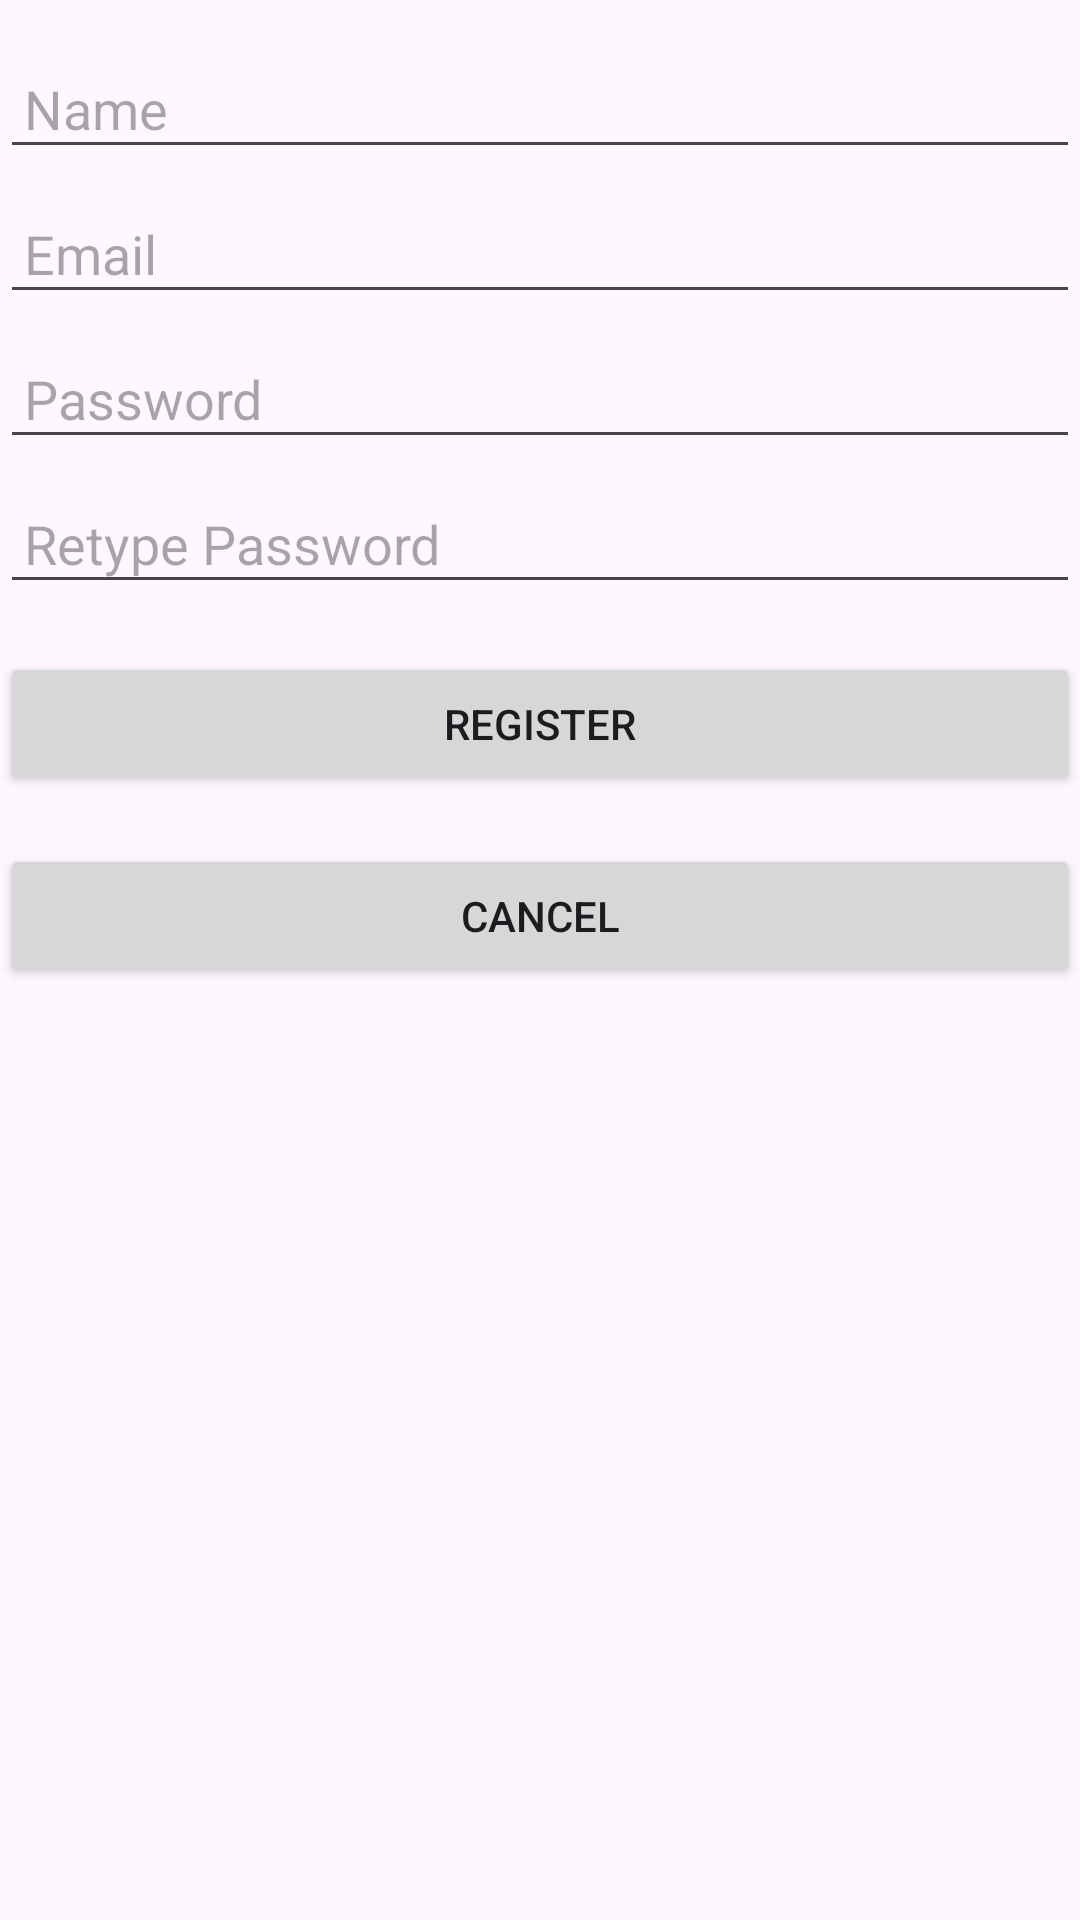

This screen was rendered from an Android layout file. Write that file and the resources it references.
<!-- AndroidManifest.xml: application theme Theme.Coursework1 -->
<!-- res/layout/activity_registration.xml -->
<?xml version="1.0" encoding="utf-8"?>
<RelativeLayout
    xmlns:android="http://schemas.android.com/apk/res/android"
    android:layout_width="match_parent"
    android:layout_height="match_parent">

    <EditText
        android:id="@+id/editTextName"
        android:layout_width="match_parent"
        android:layout_height="wrap_content"
        android:hint="Name"
        android:layout_marginTop="16dp"
        android:padding="8dp"/>

    <EditText
        android:id="@+id/editTextEmail"
        android:layout_width="match_parent"
        android:layout_height="wrap_content"
        android:hint="Email"
        android:layout_below="@+id/editTextName"
        android:layout_marginTop="8dp"
        android:padding="8dp"/>

    <EditText
        android:id="@+id/editTextPassword"
        android:layout_width="match_parent"
        android:layout_height="wrap_content"
        android:hint="Password"
        android:layout_below="@+id/editTextEmail"
        android:layout_marginTop="8dp"
        android:padding="8dp"
        android:inputType="textPassword"/>

    <EditText
        android:id="@+id/editTextPassword2"
        android:layout_width="match_parent"
        android:layout_height="wrap_content"
        android:hint="Retype Password"
        android:layout_below="@+id/editTextPassword"
        android:layout_marginTop="8dp"
        android:padding="8dp"
        android:inputType="textPassword"/>

    <Button
        android:id="@+id/buttonRegister"
        android:layout_width="match_parent"
        android:layout_height="wrap_content"
        android:text="Register"
        android:layout_below="@+id/editTextPassword2"
        android:layout_marginTop="16dp"/>

    <Button
        android:id="@+id/buttonCancel"
        android:layout_width="match_parent"
        android:layout_height="wrap_content"
        android:text="Cancel"
        android:layout_below="@+id/buttonRegister"
        android:layout_marginTop="16dp"/>

</RelativeLayout>
<!-- resources referenced by this layout -->
<resources>
  <style name="Theme.Coursework1" parent="Base.Theme.Coursework1" />
  <style name="Base.Theme.Coursework1" parent="Theme.Material3.DayNight.NoActionBar">
          
          
      </style>
</resources>
